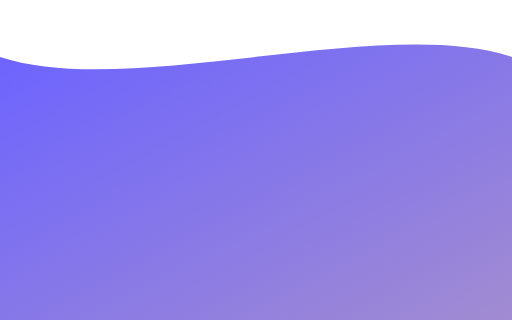
t = 0.00 s
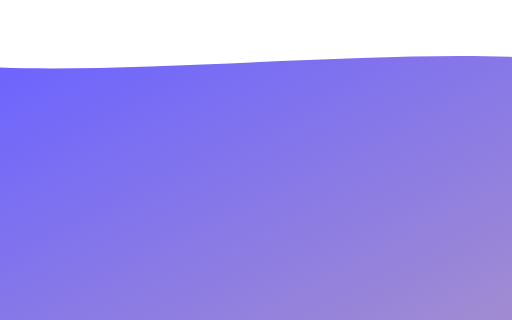
t = 1.88 s
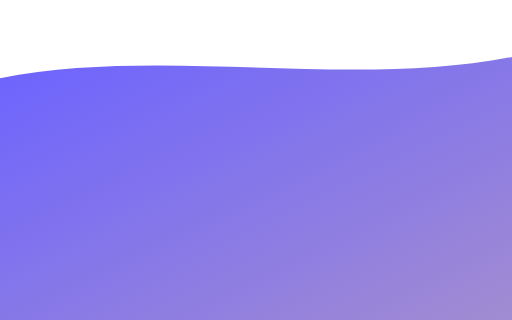
t = 3.75 s
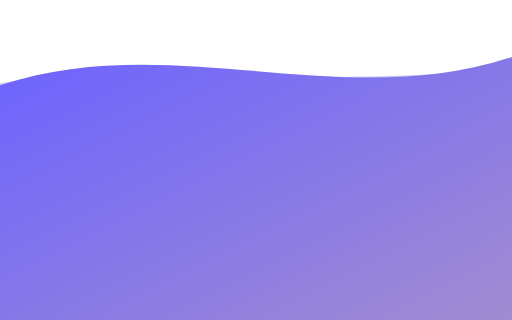
t = 5.00 s
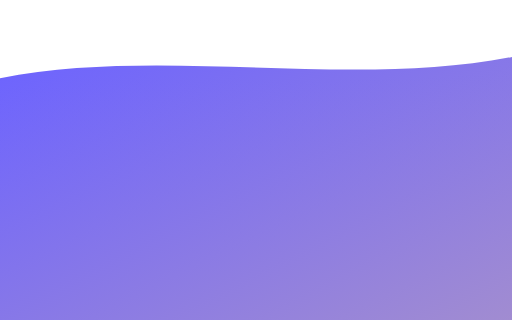
t = 6.25 s
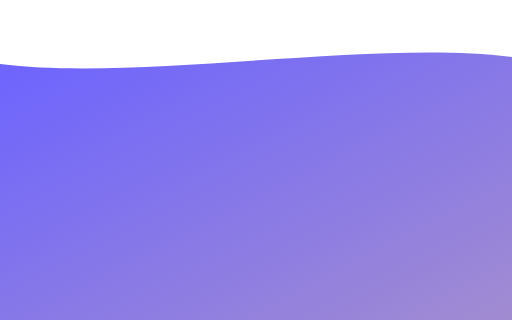
t = 8.75 s

The animated SVG that drew these frames (rendered in a browser with its animation timeline set to each time). Animation: 3 SMIL elements (animate=3); frames cover the first 8.75 s, repeats indefinitely.

<!-- public/fondo-animado.svg -->
<svg width="100%" height="100%" viewBox="0 0 1440 900" preserveAspectRatio="none" xmlns="http://www.w3.org/2000/svg">
  <defs>
    <linearGradient id="grad1" x1="0%" y1="0%" x2="100%" y2="100%">
      <stop offset="0%" stop-color="#6C63FF" />
      <stop offset="100%" stop-color="#a18cd1" />
    </linearGradient>
    <linearGradient id="grad2" x1="0%" y1="0%" x2="100%" y2="100%">
      <stop offset="0%" stop-color="#6C63FF" stop-opacity="0.3" />
      <stop offset="100%" stop-color="#a18cd1" stop-opacity="0.3" />
    </linearGradient>
    <linearGradient id="grad3" x1="0%" y1="0%" x2="100%" y2="100%">
      <stop offset="0%" stop-color="#6C63FF" stop-opacity="0.15" />
      <stop offset="100%" stop-color="#a18cd1" stop-opacity="0.15" />
    </linearGradient>
  </defs>

  <!-- Onda 1 -->
  <path fill="url(#grad1)">
    <animate attributeName="d" dur="10s" repeatCount="indefinite"
      values="
        M0,160 C360,280 1080,40 1440,160 L1440,900 L0,900 Z;
        M0,240 C480,80 960,320 1440,160 L1440,900 L0,900 Z;
        M0,160 C360,280 1080,40 1440,160 L1440,900 L0,900 Z" />
  </path>

  <!-- Onda 2 -->
  <path fill="url(#grad2)">
    <animate attributeName="d" dur="15s" repeatCount="indefinite"
      values="
        M0,180 C300,320 1140,60 1440,180 L1440,900 L0,900 Z;
        M0,260 C420,100 1020,360 1440,180 L1440,900 L0,900 Z;
        M0,180 C300,320 1140,60 1440,180 L1440,900 L0,900 Z" />
  </path>

  <!-- Onda 3 -->
  <path fill="url(#grad3)">
    <animate attributeName="d" dur="20s" repeatCount="indefinite"
      values="
        M0,200 C400,300 1040,100 1440,200 L1440,900 L0,900 Z;
        M0,280 C460,150 980,340 1440,200 L1440,900 L0,900 Z;
        M0,200 C400,300 1040,100 1440,200 L1440,900 L0,900 Z" />
  </path>
</svg>
